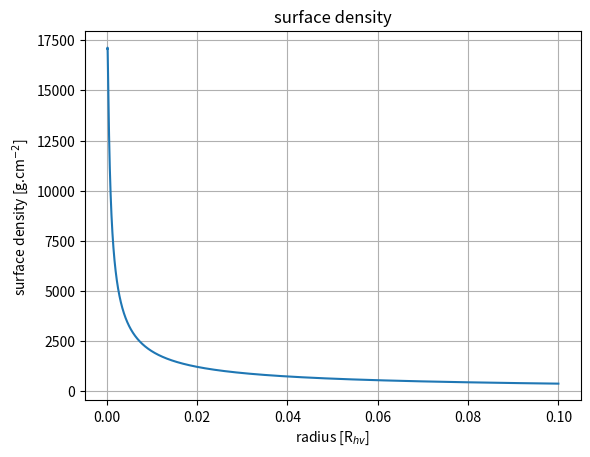
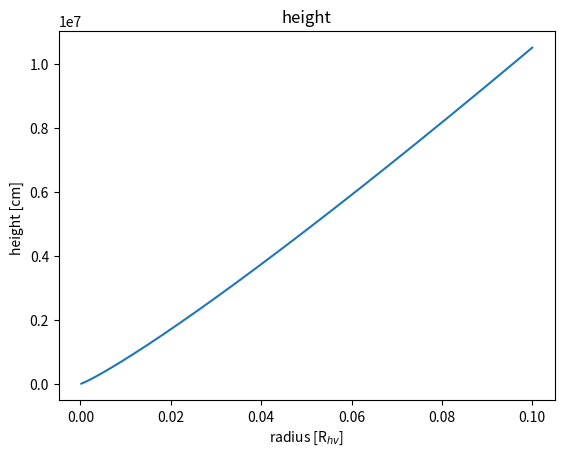
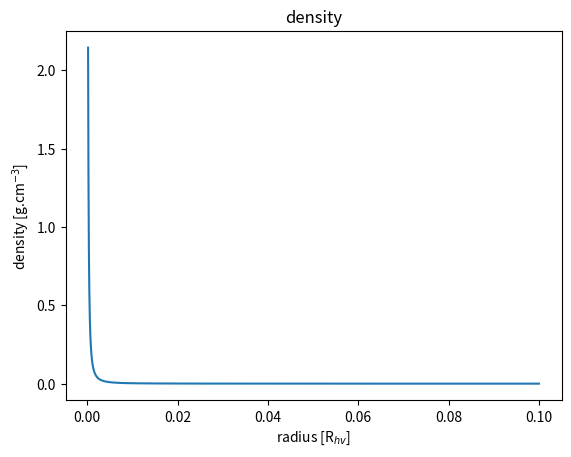
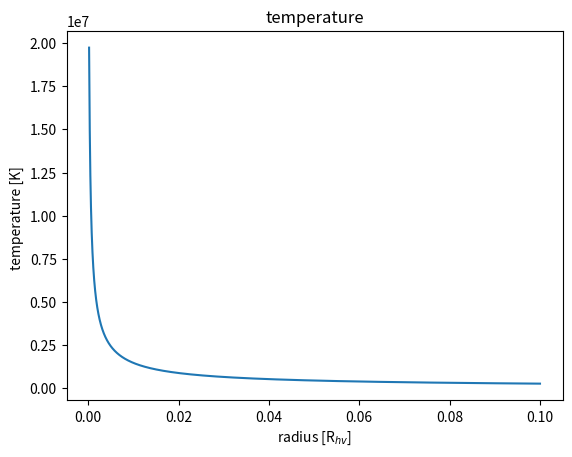
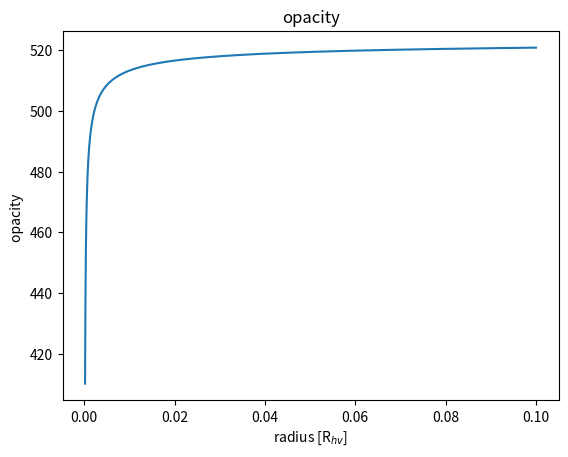
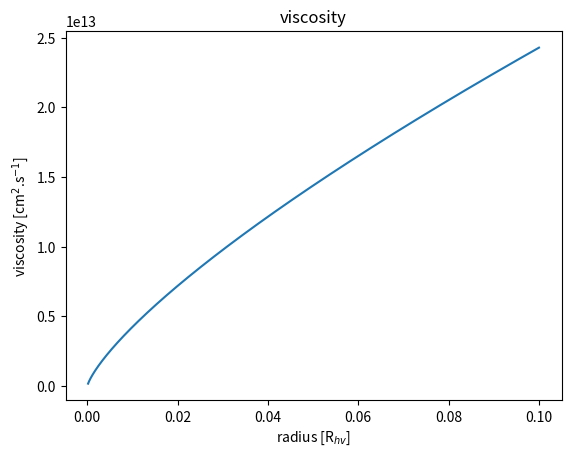
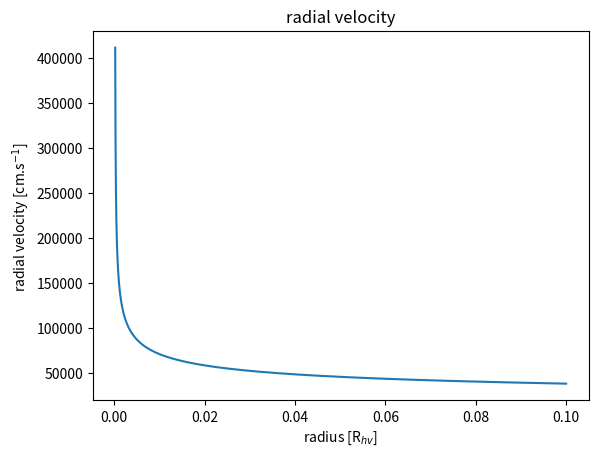
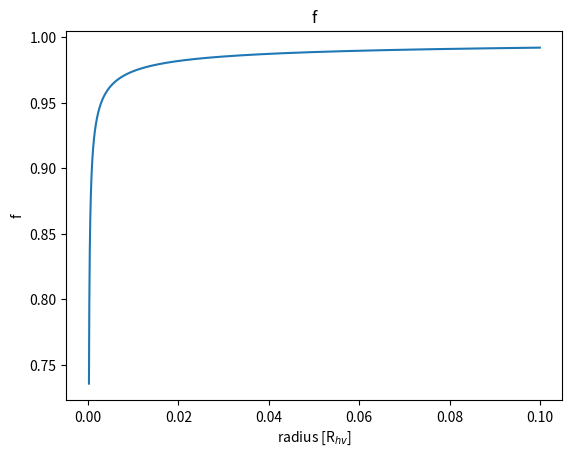

Generate these figures, in order, with matplotlib:
import matplotlib.pyplot as plt
from numpy import *

def solutions(distance,alfa,M_16,m_1,R_hv):
	list_function = arange(2*10**(-4),10**(-1),10**(-5))
	d_l,surface_density_l,height_l,density_l,Fx = ([] for i in range(5))
	temperature_l,opacity_l,viscosity_l,radial_velocity_l = ([] for i in range(4))
	for R_10 in list_function:
		f=(1-(float(10**(-4)*R_hv)/R_10)**(1.0/2))**(1.0/4)
		surface_density = 5.2*alfa**(-4.0/5)*M_16**(7.0/10)*m_1**(1.0/4)*R_10**(-3.0/4)*f**(14.0/5)
		height =  1.7*10**8*alfa**(-1.0/10)*M_16**(3.0/20)*m_1**(-3.0/8)*R_10**(9.0/8)*f**(3.0/5)
		density = 3.1*10**(-8)*alfa**(-7.0/10)*M_16**(11.0/20)*m_1**(5.0/8)*R_10**(-15.0/8)*f**(11.0/5)
		temperature = 1.4*10**4*alfa**(-1.0/5)*M_16**(3.0/10)*m_1**(1.0/4)*R_10**(-3.0/4)*f**(6.0/5)
		opacity = 190*alfa**(-4.0/5)*M_16**(1.0/5)*f**(4.0/5)
		viscosity = 1.8*10**14*alfa**(4.0/5)*M_16**(3.0/10)*m_1**(-1.0/4)*R_10**(3.0/4)*f**(6.0/5)
		radial_velocity = 2.7*10**4*alfa**(4.0/5)*M_16**(3.0/10)*m_1**(-1.0/4)*R_10**(-1.0/4)*f**(-14.0/5)
		d_l.append(R_10)
		Fx.append(f)
		surface_density_l.append(surface_density)
		height_l.append(height)
		density_l.append(density)
		temperature_l.append(temperature)
		opacity_l.append(opacity)
		viscosity_l.append(viscosity)
		radial_velocity_l.append(radial_velocity)
	return d_l, surface_density_l, height_l, density_l,temperature_l,opacity_l,viscosity_l,radial_velocity_l,Fx

lists=solutions(10**3,0.5,10,5,1)


plt.plot(lists[0], lists[1])
plt.title('surface density')
plt.xlabel('radius [R$_{hv}$]')
plt.ylabel('surface density [g.cm$^{-2}$] ')
plt.grid()
plt.savefig("surface density")
plt.gcf().clear()

plt.plot(lists[0], lists[2])
plt.title('height')
plt.xlabel('radius [R$_{hv}$]')
plt.ylabel('height [cm] ')
plt.savefig("height")
plt.gcf().clear()

plt.plot(lists[0], lists[3])
plt.title('density')
plt.xlabel('radius [R$_{hv}$]')
plt.ylabel('density [g.cm$^{-3}$] ')
plt.savefig("density")
plt.gcf().clear()

plt.plot(lists[0], lists[4])
plt.title('temperature')
plt.xlabel('radius [R$_{hv}$]')
plt.ylabel('temperature [K] ')
plt.savefig("temperature")
plt.gcf().clear()

plt.plot(lists[0], lists[5])
plt.title('opacity')
plt.xlabel('radius [R$_{hv}$]')
plt.ylabel('opacity ')
plt.savefig("opacity")
plt.gcf().clear()

plt.plot(lists[0], lists[6])
plt.title('viscosity')
plt.xlabel('radius [R$_{hv}$]')
plt.ylabel('viscosity [cm$^{2}$.s$^{-1}$] ')
plt.savefig("viscosity")
plt.gcf().clear()

plt.plot(lists[0], lists[7])
plt.title('radial velocity')
plt.xlabel('radius [R$_{hv}$]')
plt.ylabel('radial velocity [cm.s$^{-1}$] ')
plt.savefig("radial velocity")
plt.gcf().clear()

plt.plot(lists[0], lists[8])
plt.title('f')
plt.xlabel('radius [R$_{hv}$]')
plt.ylabel('f')
plt.savefig("f")
plt.gcf().clear()
